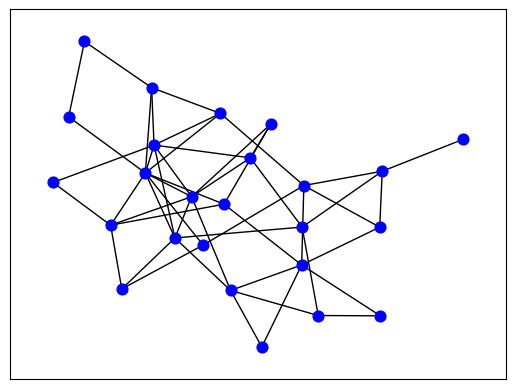

Python code for this plot:
"""
Created on Tue Mar 12 19:09:10 2019
@author: Madys
"""
import networkx as nx
import numpy as np 
import pandas as pd
import random as rdm
import matplotlib.pyplot as plt
from time import time
from scipy.stats import truncnorm
from networkx.algorithms.flow import dinitz
from networkx.algorithms.flow import edmonds_karp
from networkx.algorithms.flow import boykov_kolmogorov

def PrintGraph(G):
    pos = nx.kamada_kawai_layout(G)
#    pos = nx.fruchterman_reingold_layout(G)
#    pos = nx.spring_layout(G)
     
    nx.draw_networkx_nodes(G, pos, node_size=60, node_color='b', node_shape='o')
    nx.draw_networkx_edges(G, pos, width=1, edge_color='black')
#    edge_labels=nx.draw_networkx_edge_labels(G,pos,font_size=7,label_pos=.5)
  
def RandNodes(maxi): 
    li=[]
    for i in range(5):
        a=rdm.randint(1,maxi) 
        b=rdm.randint(1,maxi)  
        while a==b:
            b=rdm.randint(1,maxi)
        li.append( [a,b])
    return li

def AddEdges(S):
    scale = 2
    rang = 10
    size = S.number_of_edges()  
    e=S.edges(nbunch=None, data=True, default=None)   
    X = truncnorm(a=-rang/scale, b=+rang/scale, scale=scale).rvs(size=size)
    X = X.round().astype(int)
    G=nx.Graph(S)
    count=0;
    for j in range(len(S)):
        G.add_node(j)
    for i in e:
        G.add_edge(i[0],i[1],capacity=X[count]+rang+1)
        count+=1
    return G
    
def Edmond(G,a,b):
    start_time=time()          
    R = edmonds_karp(G, a, b)
    time_elapsed = time() - start_time  
    return time_elapsed

G=AddEdges(nx.dense_gnm_random_graph(25,50))  
PrintGraph(G)            


    
